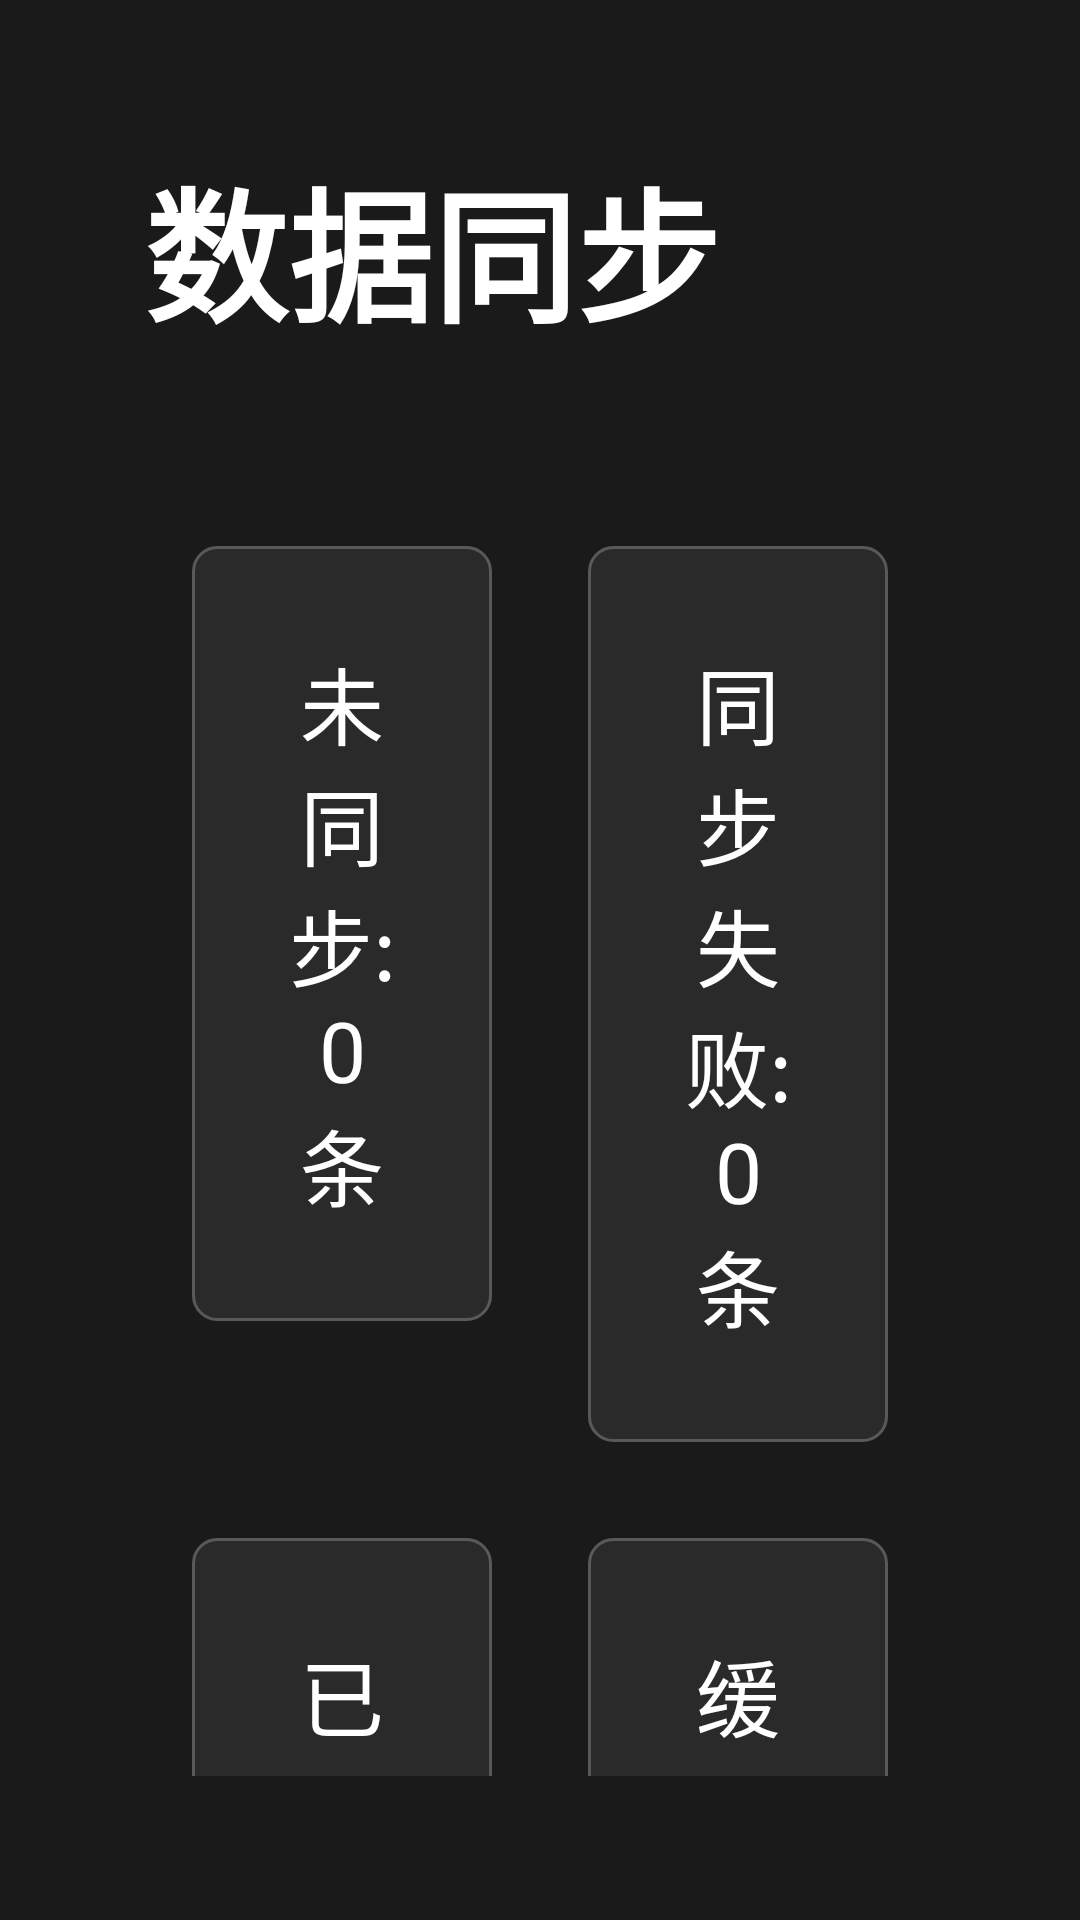

Layout XML and referenced resources for this Android screen:
<!-- AndroidManifest.xml: activity theme Theme.CareldVision -->
<!-- res/layout/activity_sync_status.xml -->
<?xml version="1.0" encoding="utf-8"?>
<androidx.constraintlayout.widget.ConstraintLayout
    xmlns:android="http://schemas.android.com/apk/res/android"
    xmlns:app="http://schemas.android.com/apk/res-auto"
    android:layout_width="match_parent"
    android:layout_height="match_parent"
    android:background="#1A1A1A"
    android:padding="48dp">

    <TextView
        android:id="@+id/tvTitle"
        android:layout_width="wrap_content"
        android:layout_height="wrap_content"
        android:text="数据同步"
        android:textColor="#FFFFFF"
        android:textSize="48sp"
        android:textStyle="bold"
        app:layout_constraintStart_toStartOf="parent"
        app:layout_constraintTop_toTopOf="parent" />

    
    <GridLayout
        android:id="@+id/statsGrid"
        android:layout_width="0dp"
        android:layout_height="wrap_content"
        android:layout_marginTop="48dp"
        android:columnCount="2"
        android:rowCount="2"
        app:layout_constraintEnd_toEndOf="parent"
        app:layout_constraintStart_toStartOf="parent"
        app:layout_constraintTop_toBottomOf="@id/tvTitle">

        <TextView
            android:id="@+id/tvUnsyncedCount"
            android:layout_width="0dp"
            android:layout_height="wrap_content"
            android:layout_columnWeight="1"
            android:layout_margin="16dp"
            android:background="@drawable/bg_stat_card"
            android:gravity="center"
            android:padding="32dp"
            android:text="未同步: 0条"
            android:textColor="#FFFFFF"
            android:textSize="28sp" />

        <TextView
            android:id="@+id/tvFailedCount"
            android:layout_width="0dp"
            android:layout_height="wrap_content"
            android:layout_columnWeight="1"
            android:layout_margin="16dp"
            android:background="@drawable/bg_stat_card"
            android:gravity="center"
            android:padding="32dp"
            android:text="同步失败: 0条"
            android:textColor="#FFFFFF"
            android:textSize="28sp" />

        <TextView
            android:id="@+id/tvSyncedCount"
            android:layout_width="0dp"
            android:layout_height="wrap_content"
            android:layout_columnWeight="1"
            android:layout_margin="16dp"
            android:background="@drawable/bg_stat_card"
            android:gravity="center"
            android:padding="32dp"
            android:text="已同步: 0条"
            android:textColor="#FFFFFF"
            android:textSize="28sp" />

        <TextView
            android:id="@+id/tvCachedChildren"
            android:layout_width="0dp"
            android:layout_height="wrap_content"
            android:layout_columnWeight="1"
            android:layout_margin="16dp"
            android:background="@drawable/bg_stat_card"
            android:gravity="center"
            android:padding="32dp"
            android:text="缓存儿童: 0人"
            android:textColor="#FFFFFF"
            android:textSize="28sp" />

    </GridLayout>

    <TextView
        android:id="@+id/tvLastSync"
        android:layout_width="wrap_content"
        android:layout_height="wrap_content"
        android:layout_marginTop="32dp"
        android:text="上次同步: 从未"
        android:textColor="#8C8C8C"
        android:textSize="24sp"
        app:layout_constraintStart_toStartOf="parent"
        app:layout_constraintTop_toBottomOf="@id/statsGrid" />

    <ProgressBar
        android:id="@+id/progressBar"
        android:layout_width="wrap_content"
        android:layout_height="wrap_content"
        android:layout_marginTop="32dp"
        android:visibility="gone"
        app:layout_constraintEnd_toEndOf="parent"
        app:layout_constraintStart_toStartOf="parent"
        app:layout_constraintTop_toBottomOf="@id/tvLastSync" />

    
    <LinearLayout
        android:layout_width="wrap_content"
        android:layout_height="wrap_content"
        android:layout_marginTop="48dp"
        android:orientation="horizontal"
        app:layout_constraintEnd_toEndOf="parent"
        app:layout_constraintStart_toStartOf="parent"
        app:layout_constraintTop_toBottomOf="@id/progressBar">

        <Button
            android:id="@+id/btnSyncNow"
            android:layout_width="200dp"
            android:layout_height="72dp"
            android:layout_marginEnd="16dp"
            android:background="@drawable/bg_tv_button"
            android:text="立即同步"
            android:textColor="#FFFFFF"
            android:textSize="28sp"
            android:focusable="true"
            android:focusableInTouchMode="true" />

        <Button
            android:id="@+id/btnViewLogs"
            android:layout_width="200dp"
            android:layout_height="72dp"
            android:layout_marginEnd="16dp"
            android:background="@drawable/bg_tv_button"
            android:text="查看日志"
            android:textColor="#FFFFFF"
            android:textSize="28sp"
            android:focusable="true"
            android:focusableInTouchMode="true" />

        <Button
            android:id="@+id/btnBack"
            android:layout_width="200dp"
            android:layout_height="72dp"
            android:background="@drawable/bg_tv_button_secondary"
            android:text="返回"
            android:textColor="#FFFFFF"
            android:textSize="28sp"
            android:focusable="true"
            android:focusableInTouchMode="true" />

    </LinearLayout>

</androidx.constraintlayout.widget.ConstraintLayout>
<!-- resources referenced by this layout -->
<resources>
  <!-- drawable bg_stat_card (drawable) -->
  <?xml version="1.0" encoding="utf-8"?>
  <shape xmlns:android="http://schemas.android.com/apk/res/android"
      android:shape="rectangle">
      <solid android:color="#2A2A2A" />
      <corners android:radius="8dp" />
      <stroke android:width="1dp" android:color="#595959" />
  </shape>
  <!-- drawable bg_tv_button (drawable) -->
  <?xml version="1.0" encoding="utf-8"?>
  <selector xmlns:android="http://schemas.android.com/apk/res/android">
      <item android:state_focused="true">
          <shape android:shape="rectangle">
              <solid android:color="#1890FF" />
              <corners android:radius="8dp" />
              <stroke android:width="2dp" android:color="#00D4FF" />
          </shape>
      </item>
      <item android:state_pressed="true">
          <shape android:shape="rectangle">
              <solid android:color="#096DD9" />
              <corners android:radius="8dp" />
          </shape>
      </item>
      <item>
          <shape android:shape="rectangle">
              <solid android:color="#333333" />
              <corners android:radius="8dp" />
              <stroke android:width="1dp" android:color="#595959" />
          </shape>
      </item>
  </selector>
  <!-- drawable bg_tv_button_secondary (drawable) -->
  <?xml version="1.0" encoding="utf-8"?>
  <selector xmlns:android="http://schemas.android.com/apk/res/android">
      <item android:state_focused="true">
          <shape android:shape="rectangle">
              <solid android:color="#595959" />
              <corners android:radius="8dp" />
              <stroke android:width="2dp" android:color="#8C8C8C" />
          </shape>
      </item>
      <item android:state_pressed="true">
          <shape android:shape="rectangle">
              <solid android:color="#4A4A4A" />
              <corners android:radius="8dp" />
          </shape>
      </item>
      <item>
          <shape android:shape="rectangle">
              <solid android:color="#2A2A2A" />
              <corners android:radius="8dp" />
              <stroke android:width="1dp" android:color="#595959" />
          </shape>
      </item>
  </selector>
  <style name="Theme.CareldVision" parent="Theme.AppCompat.NoActionBar">
          
          <item name="colorPrimary">@color/primary</item>
          <item name="colorPrimaryDark">@color/primary_dark</item>
          <item name="colorAccent">@color/accent</item>
          
          
          <item name="android:windowBackground">@color/background</item>
          <item name="android:colorBackground">@color/background</item>
          
          
          <item name="android:textColorPrimary">@color/text_primary</item>
          <item name="android:textColorSecondary">@color/text_secondary</item>
          
          
          <item name="android:windowFullscreen">true</item>
          <item name="android:windowNoTitle">true</item>
          
          
          <item name="android:colorFocusedHighlight">@color/focus</item>
      </style>
  <color name="primary">#1890FF</color>
  <color name="primary_dark">#096DD9</color>
  <color name="accent">#00D4FF</color>
  <color name="background">#1A1A1A</color>
  <color name="text_primary">#FFFFFF</color>
  <color name="text_secondary">#8C8C8C</color>
  <color name="focus">#00D4FF</color>
</resources>
